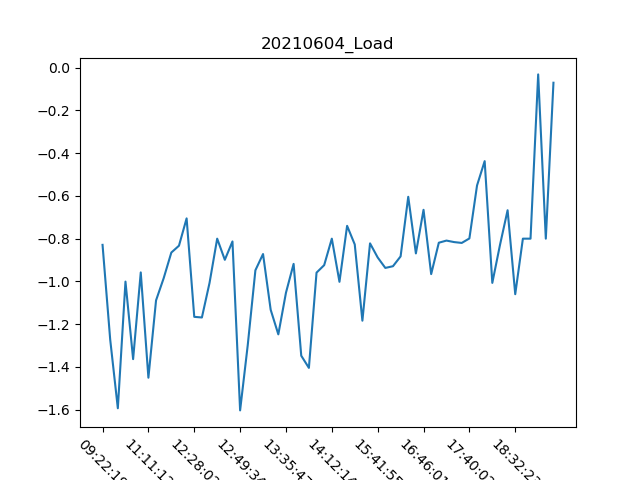

Data behind this chart, as committed beside it:
, Date, Time, Load
0, 04/06/21, 09:22:19, -0.829
1, 04/06/21, 10:45:07, -1.272
2, 04/06/21, 10:53:07, -1.594
3, 04/06/21, 10:53:33, -1.001
4, 04/06/21, 11:00:41, -1.364
5, 04/06/21, 11:05:34, -0.958
6, 04/06/21, 11:11:12, -1.451
7, 04/06/21, 12:02:15, -1.089
8, 04/06/21, 12:05:40, -0.985
9, 04/06/21, 12:09:27, -0.865
10, 04/06/21, 12:21:30, -0.833
11, 04/06/21, 12:24:47, -0.705
12, 04/06/21, 12:28:02, -1.166
13, 04/06/21, 12:30:56, -1.169
14, 04/06/21, 12:40:19, -1.007
15, 04/06/21, 12:43:17, -0.8
16, 04/06/21, 12:45:16, -0.899
17, 04/06/21, 12:46:26, -0.813
18, 04/06/21, 12:49:34, -1.604
19, 04/06/21, 12:50:00, -1.298
20, 04/06/21, 12:53:25, -0.948
21, 04/06/21, 13:00:56, -0.872
22, 04/06/21, 13:24:02, -1.133
23, 04/06/21, 13:32:14, -1.248
24, 04/06/21, 13:35:47, -1.053
25, 04/06/21, 13:46:03, -0.918
26, 04/06/21, 13:49:43, -1.348
27, 04/06/21, 13:51:52, -1.405
28, 04/06/21, 13:57:53, -0.959
29, 04/06/21, 14:05:05, -0.924
30, 04/06/21, 14:12:14, -0.8
31, 04/06/21, 14:19:46, -1.002
32, 04/06/21, 14:42:58, -0.74
33, 04/06/21, 15:01:57, -0.827
34, 04/06/21, 15:17:43, -1.184
35, 04/06/21, 15:29:03, -0.822
36, 04/06/21, 15:41:55, -0.888
37, 04/06/21, 15:52:14, -0.937
38, 04/06/21, 16:05:13, -0.929
39, 04/06/21, 16:18:12, -0.883
40, 04/06/21, 16:27:29, -0.604
41, 04/06/21, 16:39:03, -0.869
42, 04/06/21, 16:46:01, -0.665
43, 04/06/21, 16:55:08, -0.966
44, 04/06/21, 17:04:47, -0.819
45, 04/06/21, 17:13:53, -0.809
46, 04/06/21, 17:22:17, -0.816
47, 04/06/21, 17:32:56, -0.82
48, 04/06/21, 17:40:02, -0.799
49, 04/06/21, 17:48:02, -0.551
50, 04/06/21, 17:56:13, -0.437
51, 04/06/21, 18:04:13, -1.007
52, 04/06/21, 18:13:00, -0.83
53, 04/06/21, 18:24:19, -0.667
54, 04/06/21, 18:32:23, -1.06
55, 04/06/21, 18:41:13, -0.8
56, 04/06/21, 18:50:51, -0.8
57, 04/06/21, 18:55:49, -0.031
58, 04/06/21, 19:03:00, -0.8
59, 04/06/21, 19:11:03, -0.07
